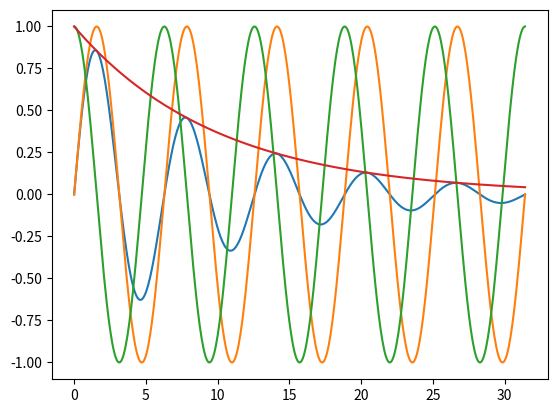

Write the Python code that produced this figure.
#! /usr/bin/python3

from numpy import linspace, sin, cos, exp, pi
import matplotlib.pyplot as mp

# calculate 500 values for x and y without a for loop
x = linspace(0, 10*pi, 500)
y1 = sin(x) * exp(-x/10)
y2 = sin(x)
y3 = cos(x)
y4 = exp(-x/10)

# make diagrams
mp.plot(x,y1)
mp.plot(x,y2)
mp.plot(x,y3)
mp.plot(x,y4)
mp.show()
